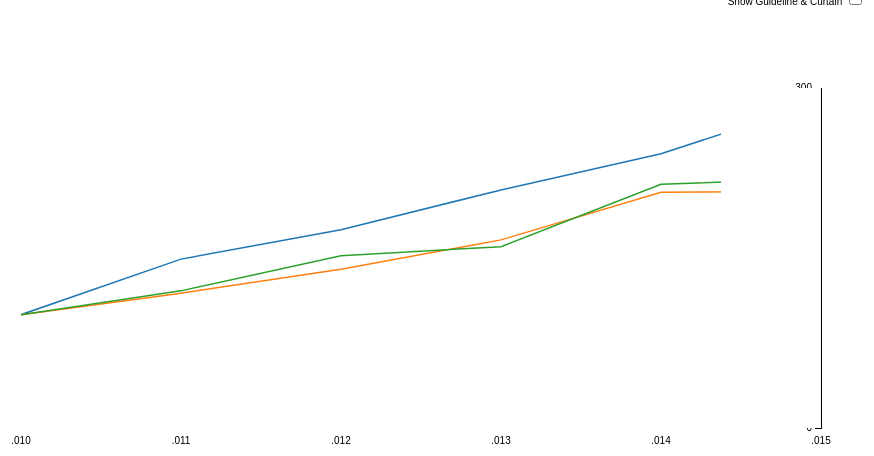
D3 v3 page, settled after 360 driven frames (6 s of simulated time); the page loaded 1 data file(s).



var margin = {top: 80, right: 80, bottom: 80, left: 80},
width = 960 - margin.left - margin.right,
height = 500 - margin.top - margin.bottom;

//parse year (overkill..)
var parse = ("Y%").parse;

// Set the ranges & axes
var x = d3.time.scale().range([0, width]),
y = d3.scale.linear().range([height, 0]),
xAxis = d3.svg.axis().scale(x).orient("bottom").ticks(5),
yAxis = d3.svg.axis().scale(y).orient("left").ticks(5);

var line = d3.svg.line()
.x(function(d) { return x(d.date); })
.y(function(d) { return y(d.price); });

d3.csv("data/acnIndex.csv", type, function(error, data) {


console.log(data);

var acn = data.filter(function(d) {
return d.series == "Accenture";
});


var sandp = data.filter(function(d) {
return d.series == "S&P 500";
});

var sandpit = data.filter(function(d) {
return d.series == "S&P 500 IT Sector Index";
});

// Compute the minimum and maximum date, and the maximum price.
x.domain([acn[0].date, acn[acn.length - 1].date]);
y.domain([0, d3.max(acn, function(d) { return d.price; })]).nice();

// Add an SVG element with the desired dimensions and margin.
var svg = d3.select("svg")
.attr("width", width + margin.left + margin.right)
.attr("height", height + margin.top + margin.bottom)
.append("g")
.attr("transform", "translate(" + margin.left + "," + margin.top + ")");

svg.append("clipPath")
.attr("id", "clip")
.append("rect")
.attr("width", width)
.attr("height", height);

// Add the x-axis.
svg.append("g")
.attr("class", "x axis")
.attr("transform", "translate(0," + height + ")")
.call(xAxis);

// Add the y-axis.
svg.append("g")
.attr("class", "y axis")
.attr("transform", "translate(" + width + ",0)")
.call(yAxis);

var colors = d3.scale.category10();
svg.selectAll('.line')
.data([acn, sandp, sandpit])
.enter()
.append('path')
.attr('class', 'line')
.style('stroke', function(d) {
return colors(Math.random() * 50);
})
.attr('clip-path', 'url(#clip)')
.attr('d', function(d) {
return line(d);
})

/* Add 'curtain' rectangle to hide entire graph */
var curtain = svg.append('rect')
.attr('x', -1 * width)
.attr('y', -1 * height)
.attr('height', height)
.attr('width', width)
.attr('class', 'curtain')
.attr('transform', 'rotate(180)')
.style('fill', '#ffffff');

/* Create a shared transition for anything we're animating */
var t = svg.transition()
.delay(750)
.duration(6000)
.ease('linear')
.each('end', function() {
d3.select('line.guide')
.transition()
.style('opacity', 0)
.remove()
});

t.select('rect.curtain')
.attr('width', 0);
t.select('line.guide')
.attr('transform', 'translate(' + width + ', 0)')


});

// Parse dates and numbers. We assume values are sorted by date.
  function type(d) {
    d.date = +d.date;
    d.price = +d.price;
    return d;
  }


  

### data: data/acnIndex.csv
series, date, price
Accenture, 2010, 100
Accenture, 2011, 149
Accenture, 2012, 175
Accenture, 2013, 210
Accenture, 2014, 242
Accenture, 2015, 288
S&P 500, 2010, 100
S&P 500, 2011, 119
S&P 500, 2012, 140
S&P 500, 2013, 166
S&P 500, 2014, 208
S&P 500, 2015, 209
S&P 500 IT Sector Index, 2010, 100
S&P 500 IT Sector Index, 2011, 121
S&P 500 IT Sector Index, 2012, 152
S&P 500 IT Sector Index, 2013, 160
S&P 500 IT Sector Index, 2014, 215
S&P 500 IT Sector Index, 2015, 220